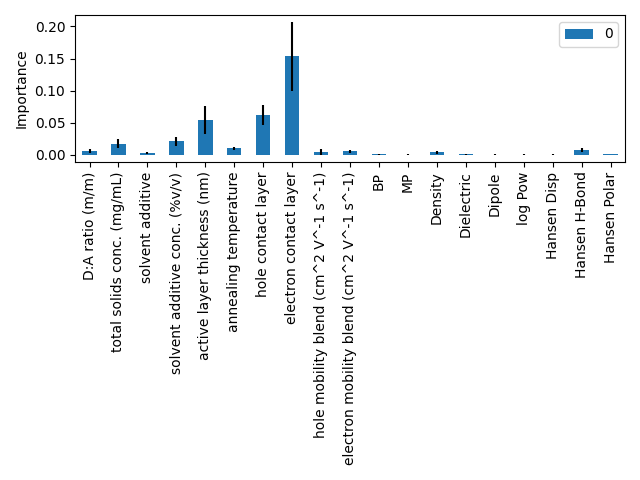

The data file committed next to this chart (first rows):
, 0, 0, 0, 0, 0
D:A ratio (m/m), 0.004926, 0.006313, 0.004389, 0.001156, 0.01013
total solids conc. (mg/mL), 0.01593, 0.009945, 0.01625, 0.03065, 0.01314
solvent additive, 0.005135, 0.001398, 0.001451, 0.003768, 0.0007323
solvent additive conc. (%v/v), 0.01086, 0.02913, 0.0277, 0.02093, 0.01531
active layer thickness (nm), 0.0574, 0.01425, 0.0804, 0.06114, 0.05764
annealing temperature, 0.009656, 0.01283, 0.01183, 0.0106, 0.005677
hole contact layer, 0.08541, 0.05719, 0.06299, 0.06922, 0.03724
electron contact layer, 0.1319, 0.05875, 0.1994, 0.2028, 0.1757
hole mobility blend (cm^2 V^-1 s^-1), 0.0001186, 0.001405, 0.001941, 0.01297, 0.003855
electron mobility blend (cm^2 V^-1 s^-1), 0.005098, 0.009811, 0.005616, 0.0047, 0.0007171
BP, 0.0007828, 1.1174119924948002e-05, 0.0001074, 0.0002966, 0.001195
MP, 0.00147, 0.0001413, 0.0, 7.981741737534655e-05, 0.0001378
Density, 0.004637, 0.002305, 0.005766, 0.0008218, 0.007113
Dielectric, 0.0002111, 0.0002384, 0.002704, 0.0005198, 0.0009232
Dipole, 0.0006279, 0.0001337, 0.0001879, 0.0, 9.229269115676695e-05
log Pow, 0.000208, 0.0003792, 2.469471006879137e-05, 0.0, 0.000814
Hansen Disp, 0.0, 0.0005884, 0.0002071, 0.0004495, 0.0003287
Hansen H-Bond, 0.008413, 0.005681, 0.00304, 0.00673, 0.01265
Hansen Polar, 0.002154, 0.0005614, 0.0002189, 0.0009379, 0.001891
